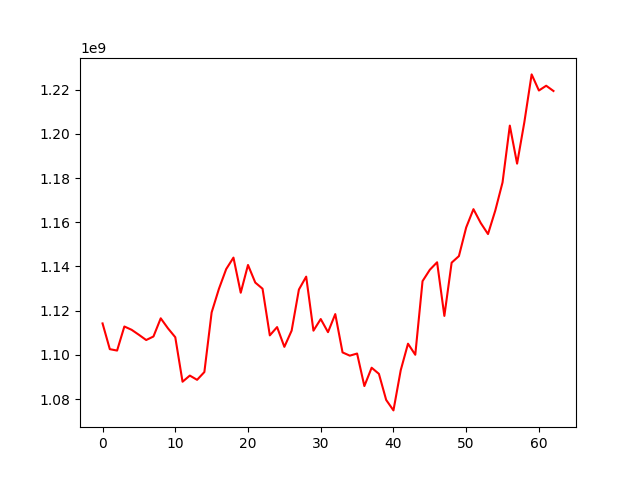

Source data for this figure (header and first rows):
, 0
0, 1114222307
1, 1102577325
2, 1101941827
3, 1112830680
4, 1111333665
5, 1109076837
6, 1106708970
7, 1108311034
8, 1116538853
9, 1111981175
10, 1107978994
11, 1087843426
12, 1090624383
13, 1088702728
14, 1092220631
15, 1119201539
16, 1129848227
17, 1138800613
18, 1144001128
19, 1128111866
20, 1140663361
21, 1132704758
22, 1129920850
23, 1108811932
24, 1112563688
25, 1103618329
26, 1110958690
27, 1129553961
28, 1135392302
29, 1110943971
30, 1116203322
31, 1110268756
32, 1118442204
33, 1101106891
34, 1099638061
35, 1100598794
36, 1085882846
37, 1094173541
38, 1091408627
39, 1079601402
40, 1074869690
41, 1093045010
42, 1105048628
43, 1100042341
44, 1133361218
45, 1138494831
46, 1141890137
47, 1117623989
48, 1141707045
49, 1144683520
50, 1157642158
51, 1165920261
52, 1159667130
53, 1154658039
54, 1165275173
55, 1178018338
56, 1203722505
57, 1186507266
58, 1205311827
59, 1226894648
... 3 more rows
